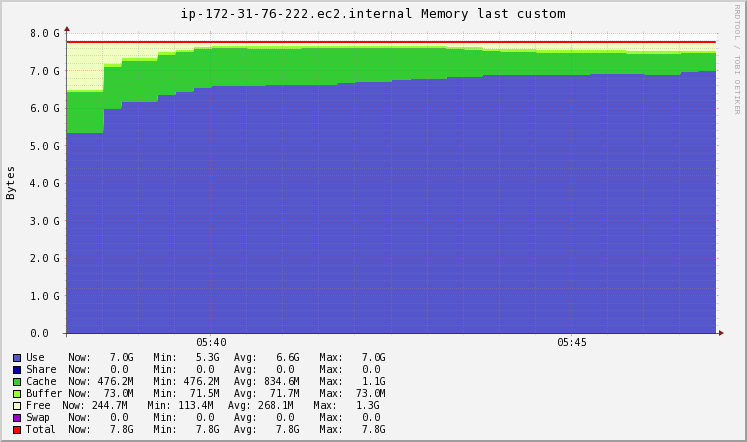

The table this chart was drawn from, first rows:
Timestamp, Use\g, Share\g, Cache\g, Buffer\g, Free\g, Swap\g, Total\g
2020-11-20T05:38:15+00:00, 5734285312, 0, 1180524544, 75022336, 1375080448, 0, 8364912640
2020-11-20T05:38:30+00:00, 5734285312, 0, 1180524544, 75022336, 1375080448, 0, 8364912640
2020-11-20T05:38:45+00:00, 6444076237, 0, 1190853018, 75022336, 654961050, 0, 8364912640
2020-11-20T05:39:00+00:00, 6621523968, 0, 1193435136, 75022336, 474931200, 0, 8364912640
2020-11-20T05:39:15+00:00, 6621523968, 0, 1193435136, 75022336, 474931200, 0, 8364912640
2020-11-20T05:39:30+00:00, 6836489148, 0, 1153695744, 75016329, 299711420, 0, 8364912640
2020-11-20T05:39:45+00:00, 6914658304, 0, 1139245056, 75014144, 235995136, 0, 8364912640
2020-11-20T05:40:00+00:00, 7047945421, 0, 1096423834, 75014144, 145529242, 0, 8364912640
2020-11-20T05:40:15+00:00, 7081267200, 0, 1085718528, 75014144, 122912768, 0, 8364912640
2020-11-20T05:40:30+00:00, 7081267200, 0, 1085718528, 75014144, 122912768, 0, 8364912640
2020-11-20T05:40:45+00:00, 7099079339, 0, 1064124416, 75014144, 126694741, 0, 8364912640
2020-11-20T05:41:00+00:00, 7107985408, 0, 1053327360, 75014144, 128585728, 0, 8364912640
2020-11-20T05:41:15+00:00, 7107985408, 0, 1053327360, 75014144, 128585728, 0, 8364912640
2020-11-20T05:41:30+00:00, 7121901704, 0, 1044715656, 75014144, 123281135, 0, 8364912640
2020-11-20T05:41:45+00:00, 7126962176, 0, 1041584128, 75014144, 121352192, 0, 8364912640
2020-11-20T05:42:00+00:00, 7190486221, 0, 980032717, 75014144, 119379558, 0, 8364912640
2020-11-20T05:42:15+00:00, 7206367232, 0, 964644864, 75014144, 118886400, 0, 8364912640
2020-11-20T05:42:30+00:00, 7206367232, 0, 964644864, 75014144, 118886400, 0, 8364912640
2020-11-20T05:42:45+00:00, 7260662716, 0, 910370406, 75014144, 118865374, 0, 8364912640
2020-11-20T05:43:00+00:00, 7280406528, 0, 890634240, 75014144, 118857728, 0, 8364912640
2020-11-20T05:43:15+00:00, 7280406528, 0, 890634240, 75014144, 118857728, 0, 8364912640
2020-11-20T05:43:30+00:00, 7347128730, 0, 793552486, 75014144, 149217280, 0, 8364912640
2020-11-20T05:43:45+00:00, 7363809280, 0, 769282048, 75014144, 156807168, 0, 8364912640
2020-11-20T05:44:00+00:00, 7397668454, 0, 690248909, 75014144, 201981133, 0, 8364912640
2020-11-20T05:44:15+00:00, 7406133248, 0, 670490624, 75014144, 213274624, 0, 8364912640
2020-11-20T05:44:30+00:00, 7406133248, 0, 670490624, 75014144, 213274624, 0, 8364912640
2020-11-20T05:44:45+00:00, 7410233344, 0, 640026761, 75014144, 239638391, 0, 8364912640
2020-11-20T05:45:00+00:00, 7411724288, 0, 628948992, 75014144, 249225216, 0, 8364912640
2020-11-20T05:45:15+00:00, 7411724288, 0, 628948992, 75014144, 249225216, 0, 8364912640
2020-11-20T05:45:30+00:00, 7424306927, 0, 615678498, 75014144, 249913071, 0, 8364912640
2020-11-20T05:45:45+00:00, 7428882432, 0, 610852864, 75014144, 250163200, 0, 8364912640
2020-11-20T05:46:00+00:00, 7421787614, 0, 597206903, 75023155, 270894967, 0, 8364912640
2020-11-20T05:46:15+00:00, 7419207680, 0, 592244736, 75026432, 278433792, 0, 8364912640
2020-11-20T05:46:30+00:00, 7419207680, 0, 592244736, 75026432, 278433792, 0, 8364912640
2020-11-20T05:46:45+00:00, 7502209843, 0, 524132079, 76155836, 262414882, 0, 8364912640
2020-11-20T05:47:00+00:00, 7532392448, 0, 499363840, 76566528, 256589824, 0, 8364912640
2020-11-20T05:47:15+00:00, 7532392448, 0, 499363840, 76566528, 256589824, 0, 8364912640
